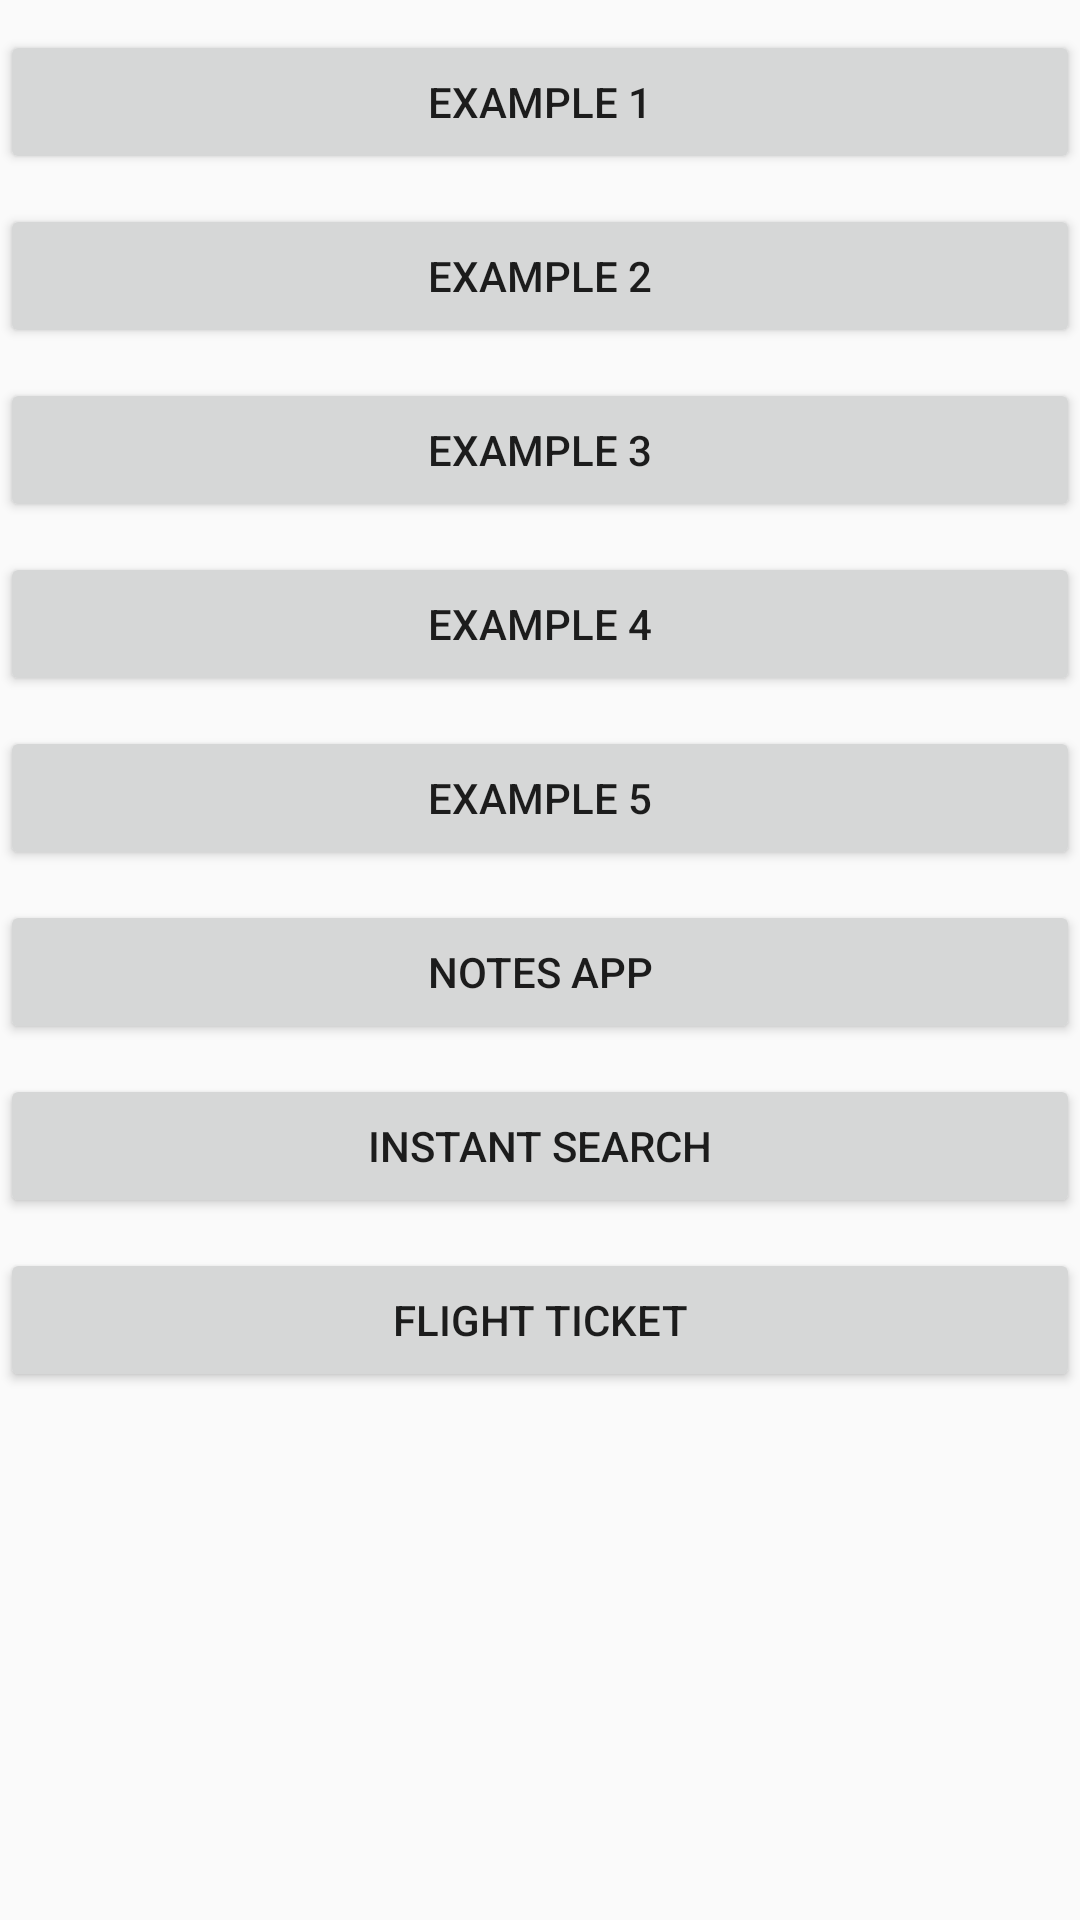

Produce the Android XML layout that renders to this screen, including the resource entries it uses.
<!-- AndroidManifest.xml: application theme AppTheme -->
<!-- res/layout/activity_main.xml -->
<?xml version="1.0" encoding="utf-8"?>
<ScrollView xmlns:android="http://schemas.android.com/apk/res/android"
    xmlns:tools="http://schemas.android.com/tools"
    android:layout_width="match_parent"
    android:layout_height="match_parent"
    android:orientation="vertical"
    tools:context=".MainActivity">


        <LinearLayout
            android:layout_width="match_parent"
            android:layout_height="wrap_content"
            android:orientation="vertical" >

            <Button
                android:id="@+id/button1"
                android:layout_width="match_parent"
                android:layout_height="wrap_content"
                android:layout_marginTop="10dp"
                android:layout_weight="1"
                android:text="@string/example_1" />

            <Button
                android:id="@+id/button2"
                android:layout_width="match_parent"
                android:layout_height="wrap_content"
                android:layout_marginTop="10dp"
                android:layout_weight="1"
                android:text="@string/example_2" />

            <Button
                android:id="@+id/button3"
                android:layout_width="match_parent"
                android:layout_height="wrap_content"
                android:layout_marginTop="10dp"
                android:layout_weight="1"
                android:text="@string/example_3" />

            <Button
                android:id="@+id/button4"
                android:layout_width="match_parent"
                android:layout_height="wrap_content"
                android:layout_marginTop="10dp"
                android:layout_weight="1"
                android:text="@string/example_4" />

            <Button
                android:id="@+id/button5"
                android:layout_width="match_parent"
                android:layout_height="wrap_content"
                android:layout_marginTop="10dp"
                android:layout_weight="1"
                android:text="@string/example_5" />
            <Button
                android:id="@+id/notesApp"
                android:layout_width="match_parent"
                android:layout_height="wrap_content"
                android:layout_marginTop="10dp"
                android:layout_weight="1"
                android:text="@string/notesApp" />
            <Button
                android:id="@+id/instantSearch"
                android:layout_width="match_parent"
                android:layout_height="wrap_content"
                android:layout_marginTop="10dp"
                android:layout_weight="1"
                android:text="@string/instantSearch" />
            <Button
                android:id="@+id/flightTicket"
                android:layout_width="match_parent"
                android:layout_height="wrap_content"
                android:layout_marginTop="10dp"
                android:layout_weight="1"
                android:text="@string/flightTicket" />
        </LinearLayout>
    </ScrollView>
<!-- resources referenced by this layout -->
<resources>
  <string name="example_1">Example 1</string>
  <string name="example_2">Example 2</string>
  <string name="example_3">Example 3</string>
  <string name="example_4">Example 4</string>
  <string name="example_5">Example 5</string>
  <string name="flightTicket">Flight Ticket</string>
  <string name="instantSearch">Instant Search</string>
  <string name="notesApp">Notes App</string>
  <style name="AppTheme" parent="Theme.AppCompat.Light.NoActionBar">
          
          <item name="colorPrimary">@color/colorPrimary</item>
          <item name="colorPrimaryDark">@color/colorPrimaryDark</item>
          <item name="colorAccent">@color/colorAccent</item>
      </style>
  <color name="colorPrimary">#111</color>
  <color name="colorPrimaryDark">#FFF</color>
  <color name="colorAccent">#36D3B2</color>
</resources>
